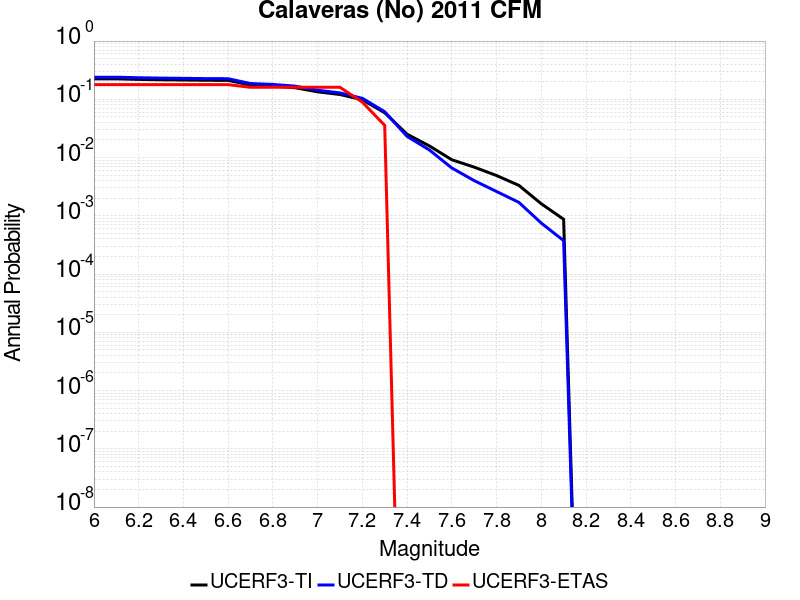

The file beside this chart, header and first rows:
Magnitude, UCERF3-TI Prob, UCERF3-TD Prob, UCERF3-ETAS Prob
6.0, 0.2244, 0.2398, 0.1786
6.1, 0.2244, 0.2398, 0.1786
6.2, 0.2197, 0.2347, 0.1786
6.3, 0.2163, 0.2312, 0.1786
6.4, 0.2145, 0.2292, 0.1786
6.5, 0.2122, 0.2268, 0.1786
6.6, 0.2113, 0.2258, 0.1786
6.7, 0.1756, 0.1865, 0.1607
6.8, 0.1692, 0.1801, 0.1607
6.9, 0.1579, 0.1682, 0.1607
7.0, 0.1345, 0.1433, 0.1607
7.1, 0.121, 0.1288, 0.1607
7.2, 0.09791, 0.1041, 0.08929
7.3, 0.05875, 0.06123, 0.03571
7.4, 0.02517, 0.02309, 0.0
7.5, 0.01583, 0.01349, 0.0
7.6, 0.009167, 0.006628, 0.0
7.7, 0.00685, 0.004021, 0.0
7.8, 0.004915, 0.002614, 0.0
7.9, 0.003328, 0.0017, 0.0
8.0, 0.00161, 7.499858E-4, 0.0
8.1, 8.7233976E-4, 3.7473123E-4, 0.0
